4-way image classification set "processed" from GitHub (honorine22/ml-final-capstone); label vocabulary: broken, good, impurity, mold.

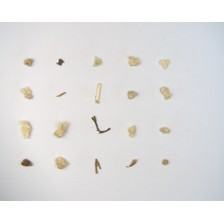
Label: impurity

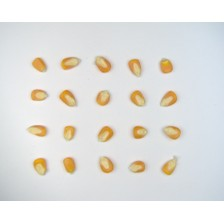
Label: good

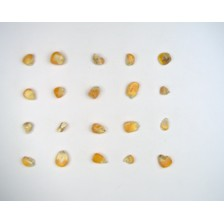
Label: mold

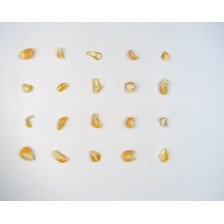
Label: broken

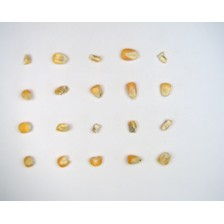
Label: mold

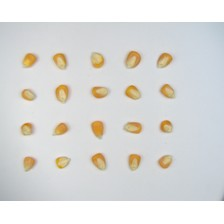
Label: good
